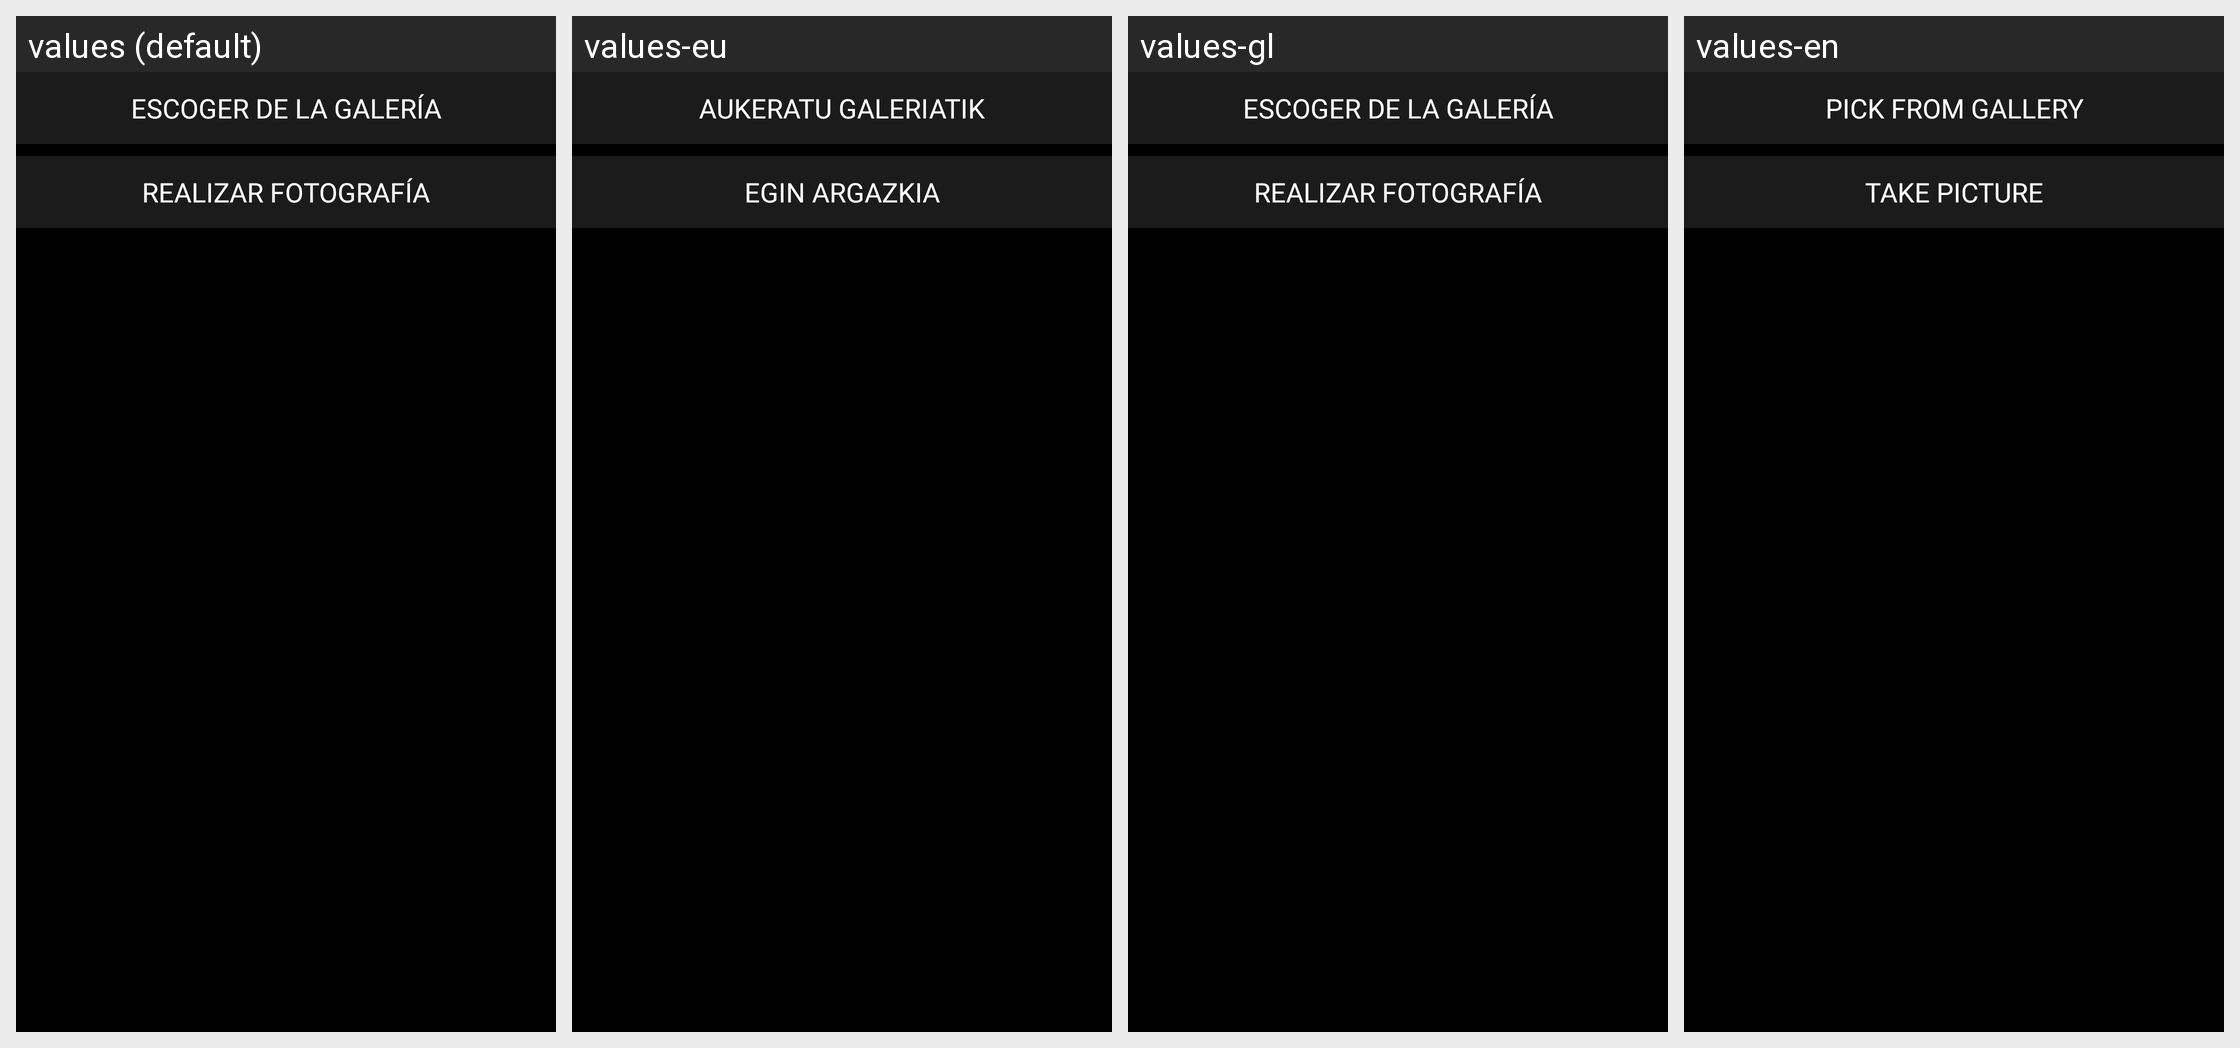

The Android screen above is rendered under several locales of the same app. Produce the string resources it draws, with the default and per-locale values.
Android screen res/layout/picture_bottom_sheet.xml rendered under 4 locales, left to right: values (default), values-eu, values-gl, values-en. Device: Nexus 5 (rendered at 1080×1920; each locale shown at half size, 540×960, under a caption strip naming it); theme SplashScreenTheme.
Other locales in the repository, not shown: values-af, values-am, values-ar, values-as, values-az, values-be, values-bg, values-bn, values-bs, values-ca, values-cs, values-da, values-de, values-el, values-en-rGB, values-es, values-es-rUS, values-et, values-fa, values-fi, values-fr, values-fr-rCA, values-gu, values-hi, values-hr, values-hu, values-hy, values-in, values-is, values-it, values-iw, values-ja, values-ka, values-kk, values-km, values-kn, values-ko, values-ky, values-lo, values-lt, values-lv, values-mk, values-ml, values-mn, values-mr, values-ms, values-my, values-nb, values-ne, values-nl, values-or, values-pa, values-pl, values-pt-rBR, values-pt-rPT, values-ro, values-ru, values-si, values-sk, values-sl, values-sq, values-sr, values-sv, values-sw, values-ta, values-te, values-th, values-tl, values-tr, values-uk, values-ur, values-uz, values-vi, values-zh-rCN, values-zh-rHK, values-zh-rTW, values-zu.
Strings drawn on this screen, with the default value and each locale's value (text and hints the layout hard-codes, and strings that could not be matched under every locale, appear in the picture but are not listed):

action_pick_from_gallery
  values: ESCOGER DE LA GALERÍA
  values-eu: AUKERATU GALERIATIK
  values-gl: ESCOGER DE LA GALERÍA
  values-en: PICK FROM GALLERY

action_take_picture
  values: REALIZAR FOTOGRAFÍA
  values-eu: EGIN ARGAZKIA
  values-gl: REALIZAR FOTOGRAFÍA
  values-en: TAKE PICTURE
